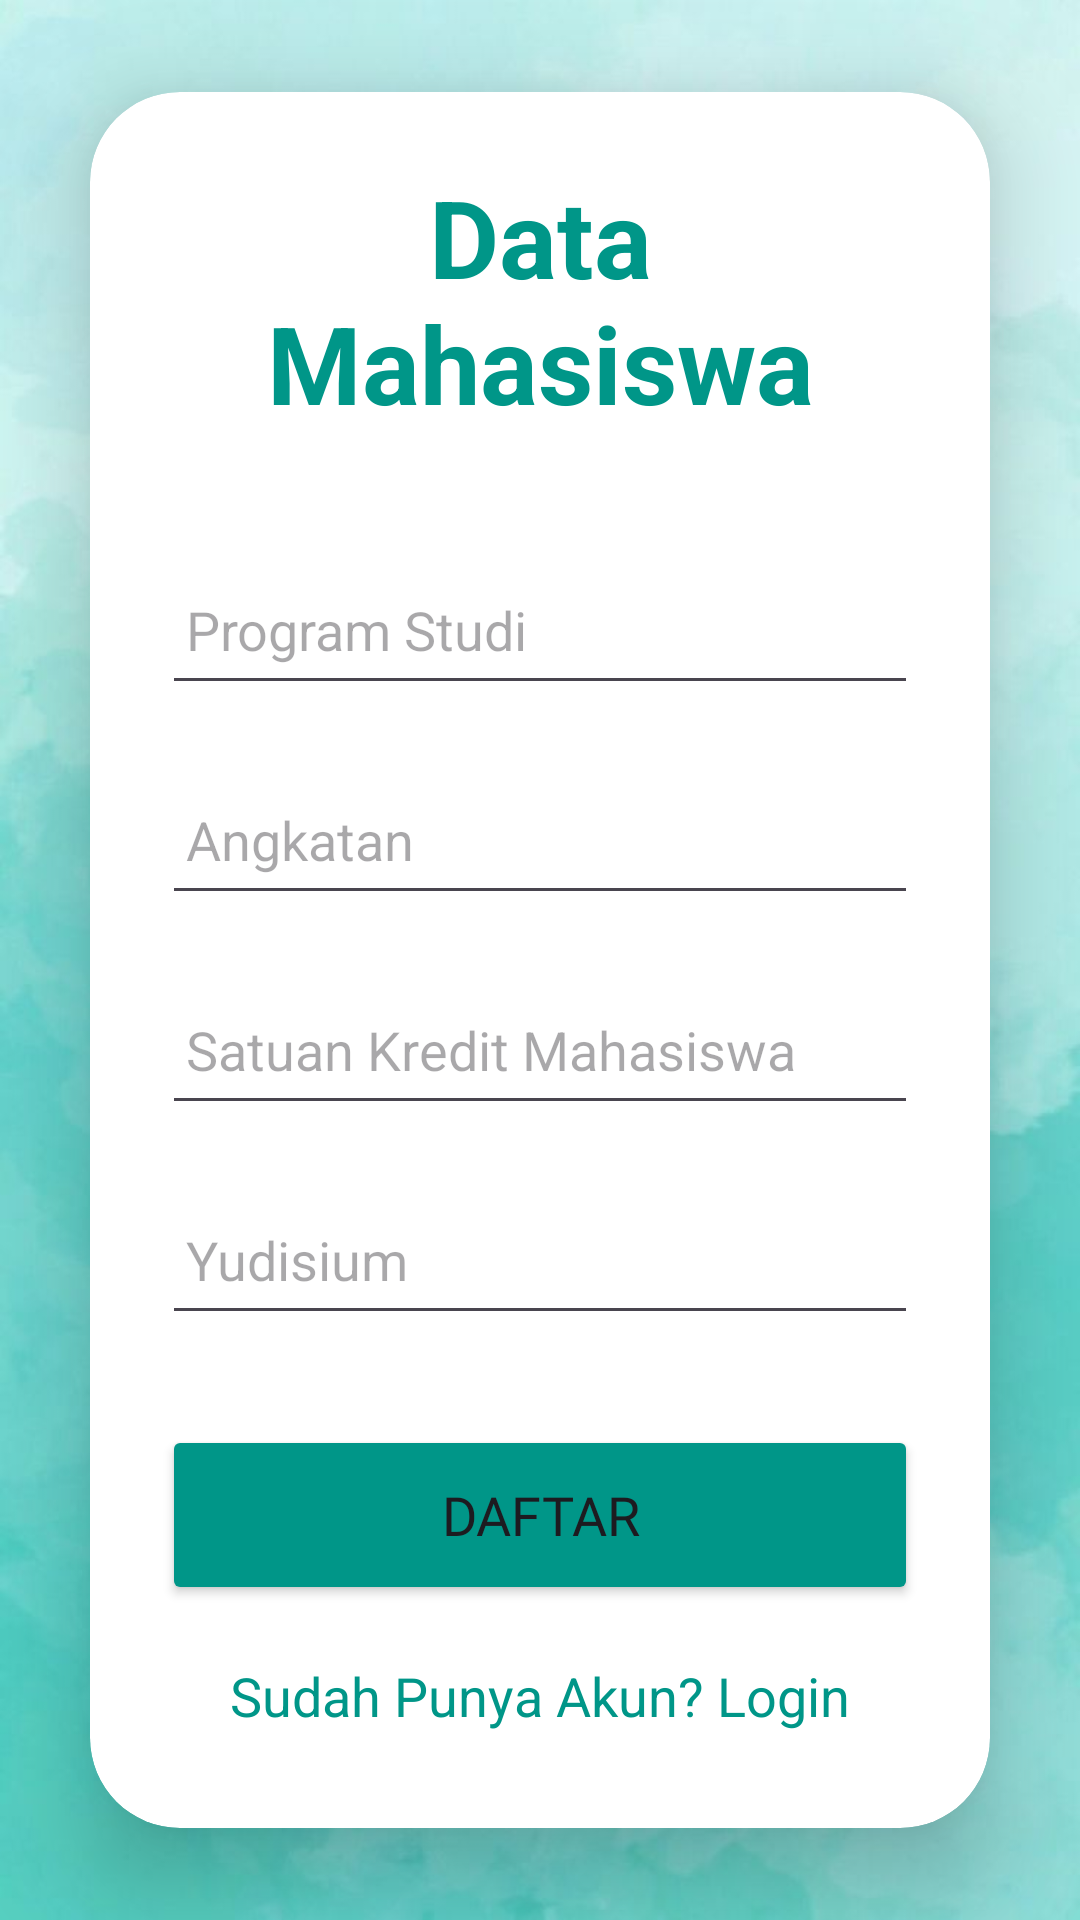

This screen was rendered from an Android layout file. Write that file and the resources it references.
<!-- AndroidManifest.xml: application theme Theme.Tugas_RPL -->
<!-- res/layout/data_mahasiswa.xml -->
<?xml version="1.0" encoding="utf-8"?>
<LinearLayout
    xmlns:android="http://schemas.android.com/apk/res/android"
    xmlns:app="http://schemas.android.com/apk/res-auto"
    xmlns:tools="http://schemas.android.com/tools"
    android:layout_width="match_parent"
    android:layout_height="match_parent"
    android:orientation="vertical"
    android:gravity="center"
    android:background="@drawable/background_teal"
    tools:context=".sign_up">

    <androidx.cardview.widget.CardView
        android:layout_width="match_parent"
        android:layout_height="wrap_content"
        android:layout_margin="30dp"
        app:cardCornerRadius="30dp"
        app:cardElevation="20dp">

        <LinearLayout
            android:layout_width="match_parent"
            android:layout_height="wrap_content"
            android:orientation="vertical"
            android:layout_gravity="center_horizontal"
            android:padding="24dp"
            >

            <TextView
                android:layout_width="match_parent"
                android:layout_height="wrap_content"
                android:text="Data Mahasiswa"
                android:textSize="36sp"
                android:textAlignment="center"
                android:textStyle="bold"
                android:textColor="@color/teal"/>

            <EditText
                android:layout_width="match_parent"
                android:layout_height="50dp"
                android:id="@+id/prodi"
                android:layout_marginTop="40dp"
                android:padding="8dp"
                android:hint="Program Studi"
                android:drawablePadding="8dp"
                android:textColor="@color/black"/>

            <EditText
                android:layout_width="match_parent"
                android:layout_height="50dp"
                android:id="@+id/angkatan"
                android:layout_marginTop="20dp"
                android:padding="8dp"
                android:hint="Angkatan"
                android:drawablePadding="8dp"
                android:textColor="@color/black"/>


            <EditText
                android:layout_width="match_parent"
                android:layout_height="50dp"
                android:id="@+id/sks"
                android:layout_marginTop="20dp"
                android:padding="8dp"
                android:hint="Satuan Kredit Mahasiswa"
                android:drawablePadding="8dp"
                android:textColor="@color/black"/>

            <EditText
                android:layout_width="match_parent"
                android:layout_height="50dp"
                android:id="@+id/yudisium"
                android:layout_marginTop="20dp"
                android:padding="8dp"
                android:hint="Yudisium"
                android:inputType="textPassword"
                android:drawablePadding="8dp"
                android:textColor="@color/black"/>

            <Button
                android:layout_width="match_parent"
                android:layout_height="60dp"
                android:text="Daftar"
                android:fontFamily="@font/sora_semibold"
                android:id="@+id/signup_button"
                android:textSize="18sp"
                android:layout_marginTop="30dp"
                android:backgroundTint="@color/teal"
                app:cornerRadius = "20dp"/>

            <TextView
                android:layout_width="wrap_content"
                android:layout_height="wrap_content"
                android:id="@+id/loginRedirectText"
                android:text="Sudah Punya Akun? Login"
                android:layout_gravity="center"
                android:padding="8dp"
                android:layout_marginTop="10dp"
                android:textColor="@color/teal"
                android:textSize="18sp"/>

        </LinearLayout>

    </androidx.cardview.widget.CardView>

</LinearLayout>
<!-- resources referenced by this layout -->
<resources>
  <color name="black">#FF000000</color>
  <color name="teal">#009688</color>
  <!-- drawable background_teal: jpg bitmap (drawable, 33957 bytes) -->
  <style name="Theme.Tugas_RPL" parent="Base.Theme.Tugas_RPL" />
  <style name="Base.Theme.Tugas_RPL" parent="Theme.Material3.DayNight.NoActionBar">
          
          
      </style>
</resources>
